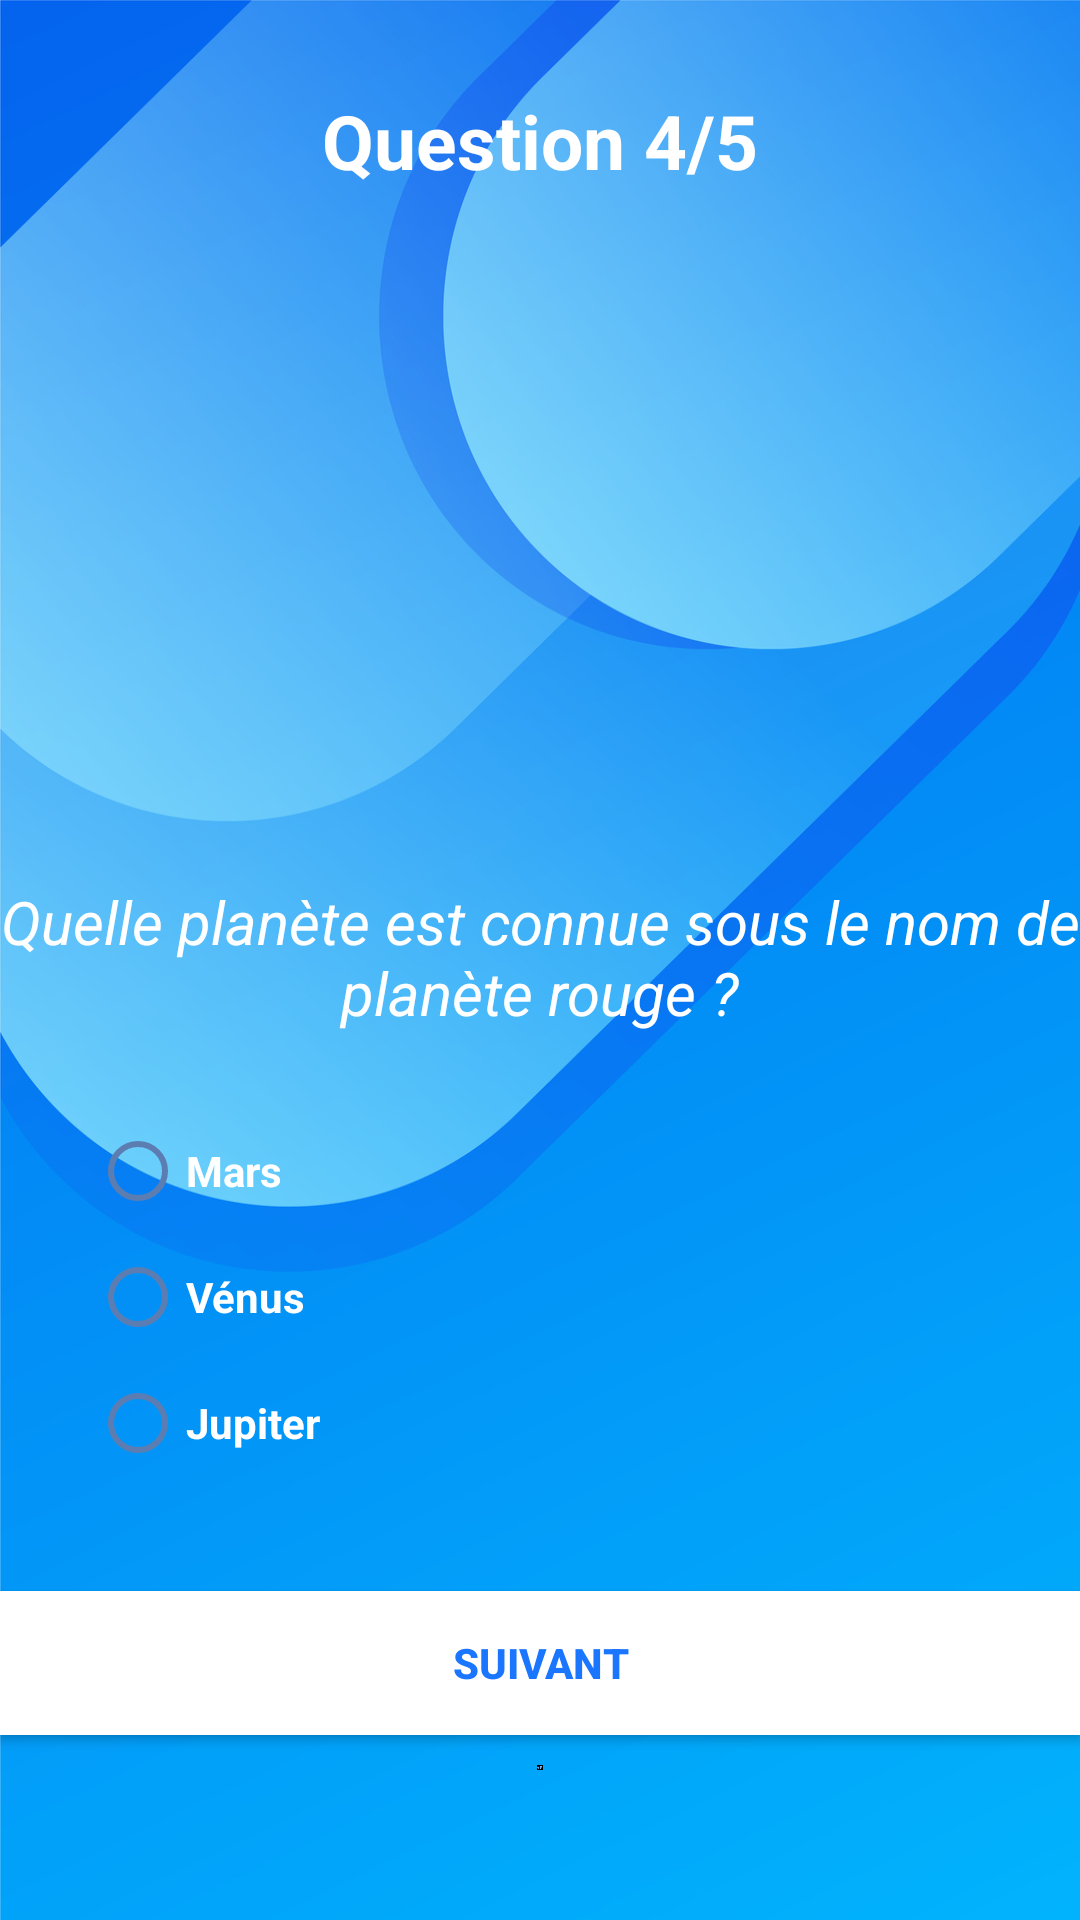

Layout XML and referenced resources for this Android screen:
<!-- AndroidManifest.xml: application theme Theme.Application_quiz -->
<!-- res/layout/activity_quiz4.xml -->
<?xml version="1.0" encoding="utf-8"?>
<LinearLayout xmlns:android="http://schemas.android.com/apk/res/android"
    xmlns:app="http://schemas.android.com/apk/res-auto"
    xmlns:tools="http://schemas.android.com/tools"
    android:id="@+id/main"
    android:layout_width="match_parent"
    android:layout_height="match_parent"
    android:orientation="vertical"
    android:background="@drawable/background"
    tools:context=".Quiz4">

    <TextView
        android:id="@+id/tv_question_count"
        android:layout_width="match_parent"
        android:layout_height="wrap_content"
        android:layout_marginTop="30dp"
        android:text="Question 4/5"
        android:gravity="center"
        android:textColor="@color/white"
        android:textSize="25sp"
        android:textStyle="bold" />

    <LinearLayout
        android:layout_width="match_parent"
        android:layout_height="wrap_content"
        android:orientation="vertical">

        <ImageView
            android:id="@+id/iv_question_image"
            android:layout_width="match_parent"
            android:layout_height="200dp"
            android:layout_marginTop="10dp"
            tools:srcCompat="@drawable/mars" />

        <TextView
            android:id="@+id/tv_question_text"
            android:layout_width="match_parent"
            android:layout_height="wrap_content"
            android:text="Quelle planète est connue sous le nom de planète rouge ?"
            android:textStyle="italic"
            android:textColor="@color/white"
            android:textSize="20sp"
            android:textAlignment="center"
            android:layout_marginTop="20dp"/>


        <RadioGroup
            android:id="@+id/rg_answers"
            android:layout_width="match_parent"
            android:layout_height="match_parent"
            android:layout_margin="30dp"
            >

            <RadioButton
                android:id="@+id/rb_answer_1"
                android:layout_width="match_parent"
                android:layout_height="wrap_content"
                android:textColor="@color/white"
                android:text="Mars"
                android:textStyle="bold"
                android:buttonTint="@color/blue"
                android:layout_marginBottom="10dp"
                />

            <RadioButton
                android:id="@+id/rb_answer_2"
                android:layout_width="match_parent"
                android:layout_height="wrap_content"
                android:textColor="@color/white"
                android:text="Vénus"
                android:textStyle="bold"
                android:buttonTint="@color/blue"
                android:layout_marginBottom="10dp"/>

            <RadioButton
                android:id="@+id/rb_answer_3"
                android:layout_width="match_parent"
                android:layout_height="wrap_content"
                android:textColor="@color/white"
                android:textStyle="bold"
                android:buttonTint="@color/blue"
                android:layout_marginBottom="10dp"
                android:text="Jupiter" />

        </RadioGroup>
    </LinearLayout>

    <Button
        android:id="@+id/btn_next_question"
        android:layout_width="match_parent"
        android:layout_height="wrap_content"
        android:textColor="@color/colorPrimaryDark"
        android:textStyle="bold"
        android:background="@color/white"
        android:text="Suivant" />

    <ImageView
        android:id="@+id/iv_bottom_logo"
        android:layout_width="match_parent"
        android:layout_height="wrap_content"
        android:layout_marginTop="10dp"
        android:layout_marginBottom="50dp"
        app:srcCompat="@drawable/logo" />

</LinearLayout>
<!-- resources referenced by this layout -->
<resources>
  <color name="blue">#5B7DB1</color>
  <color name="colorPrimaryDark">#1A75FF</color>
  <color name="white">#FFFFFF</color>
  <!-- drawable background: jpg bitmap (drawable, 279640 bytes) -->
  <!-- drawable logo: jpg bitmap (drawable, 74570 bytes) -->
  <!-- drawable mars: png bitmap (drawable, 251740 bytes) -->
  <style name="Theme.Application_quiz" parent="Base.Theme.Application_quiz" />
  <style name="Base.Theme.Application_quiz" parent="Theme.AppCompat.DayNight.DarkActionBar">
          <item name="android:colorPrimary">@color/Primarycolor</item>
          <item name="colorPrimary">@color/Primarycolor</item>
          <item name="android:colorAccent">@color/colorAcsent</item>
          <item name="android:colorPrimaryDark">@color/colorPrimaryDark</item>
  
      </style>
  <color name="Primarycolor">#3B4B83</color>
  <color name="colorAcsent">#00189B</color>
</resources>
